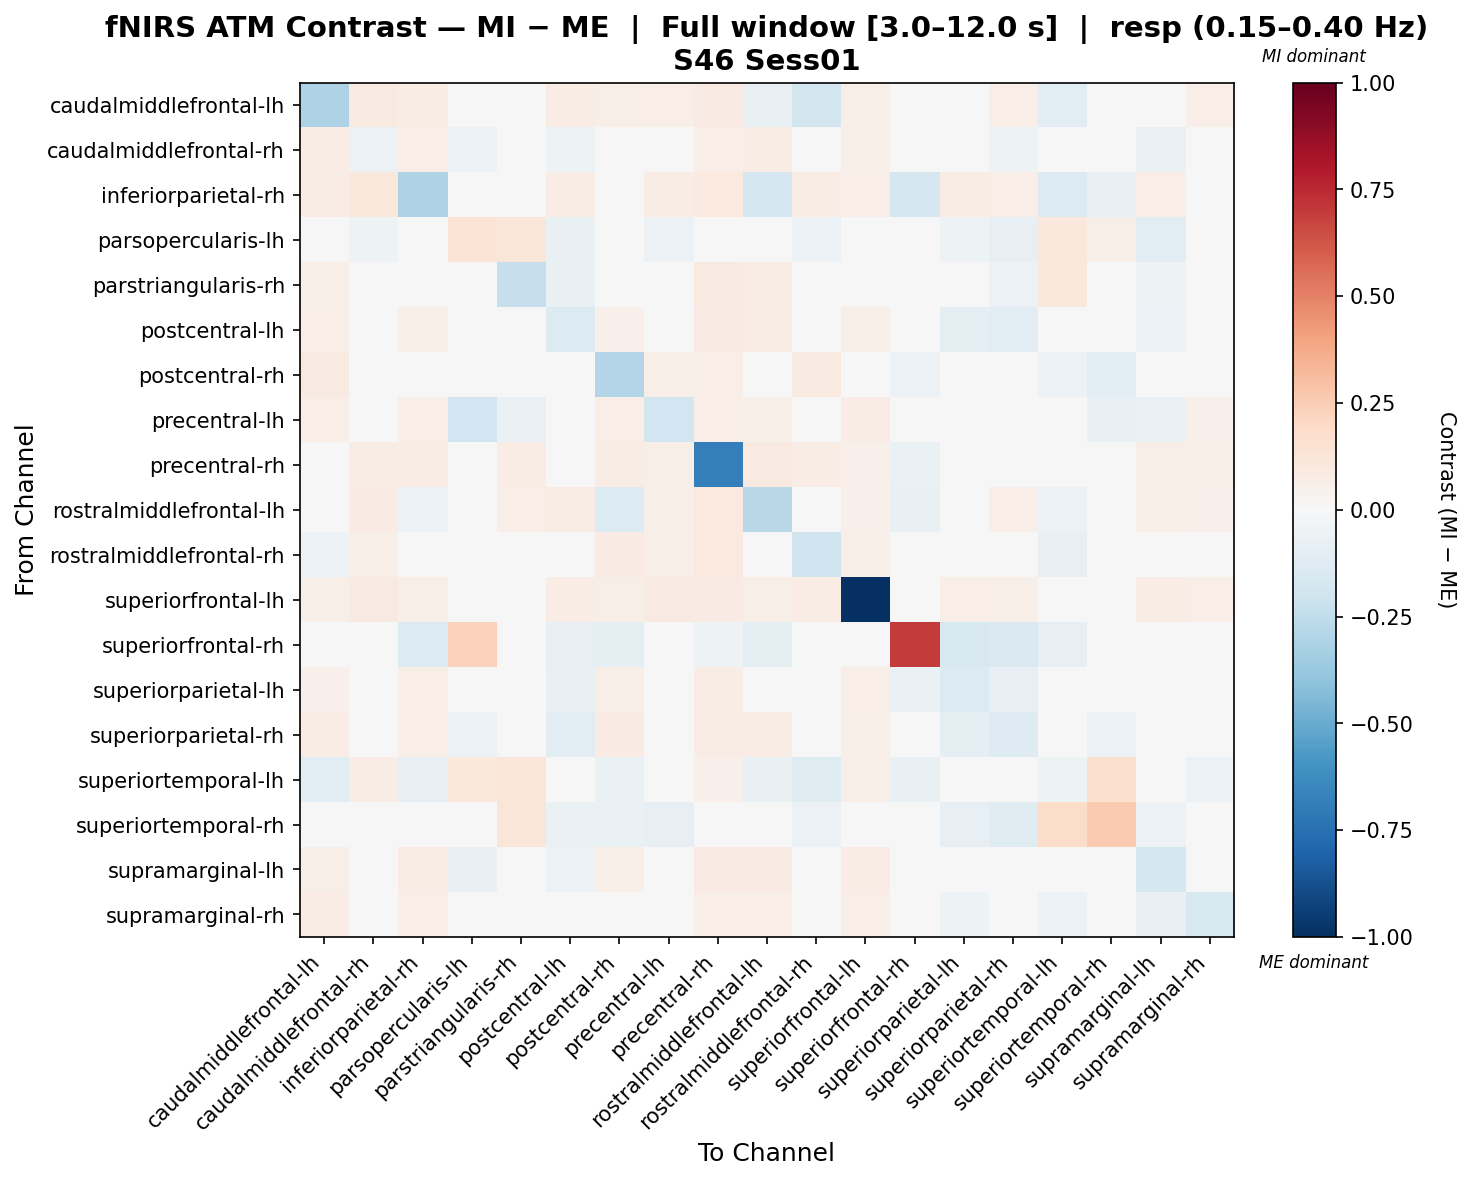

Source data for this figure (header and first rows):
, caudalmiddlefrontal-lh, caudalmiddlefrontal-rh, inferiorparietal-rh, parsopercularis-lh, parstriangularis-rh, postcentral-lh, postcentral-rh, precentral-lh, precentral-rh, rostralmiddlefrontal-lh, rostralmiddlefrontal-rh, superiorfrontal-lh, superiorfrontal-rh, superiorparietal-lh, superiorparietal-rh, superiortemporal-lh, superiortemporal-rh, supramarginal-lh, supramarginal-rh
caudalmiddlefrontal-lh, -0.3063, 0.09007, 0.07249, 0.003183, 0.04975, 0.07087, 0.05686, 0.06704, 0.08427, -0.07657, -0.1861, 0.05593, 0.0, -0.02508, 0.06585, -0.103, 0.00955, 0.005263, 0.06585
caudalmiddlefrontal-rh, 0.07434, -0.05483, 0.06851, -0.05988, -0.04219, -0.05249, -0.01208, 0.01025, 0.06581, 0.07128, 0.02998, 0.05721, 0.0, -0.03028, -0.05403, 0.041, -0.03139, -0.06949, -0.01172
inferiorparietal-rh, 0.07635, 0.1018, -0.3117, 0.0, 0.03849, 0.07247, -0.002134, 0.07572, 0.0985, -0.1667, 0.07174, 0.06334, -0.1653, 0.0731, 0.06985, -0.1404, -0.0745, 0.06985, 0.04959
parsopercularis-lh, 0.02026, -0.0528, 0.0, 0.1357, 0.1178, -0.07551, 0.0, -0.06104, 0.04052, 0.0, -0.05682, 0.0, 0.04247, -0.05034, -0.08391, 0.1046, 0.06163, -0.1091, -0.03356
parstriangularis-rh, 0.05699, -0.0156, 0.03329, 0.005605, -0.2339, -0.07564, 0.03028, -0.009326, 0.09046, 0.07154, -0.009594, 0.04341, 0.0, -0.01566, -0.06196, 0.103, 0.04515, -0.05198, -0.006038
postcentral-lh, 0.06536, 0.03088, 0.05576, -0.03707, -0.04126, -0.1396, 0.05384, 0.04869, 0.07908, 0.07791, 0.04477, 0.06165, -0.03356, -0.09873, -0.1091, 0.02777, -0.04116, -0.05815, 0.01294
postcentral-rh, 0.08637, 0.01377, 0.04587, 0.0, 0.04209, 0.02281, -0.2945, 0.06189, 0.06621, -0.04925, 0.08792, 0.04844, -0.05642, 0.02742, 0.007172, -0.05547, -0.1016, 0.0296, 0.01766
precentral-lh, 0.06416, 0.03541, 0.0631, -0.189, -0.06351, 0.0199, 0.0631, -0.1899, 0.06871, 0.06047, 0.049, 0.07532, 0.0, 0.02401, -0.009028, 0.02118, -0.07627, -0.06924, 0.05259
precentral-rh, -0.0122, 0.07526, 0.07273, 0.01295, 0.07505, -0.01017, 0.07615, 0.0576, -0.6853, 0.0891, 0.07667, 0.05427, -0.06526, 0.04211, -0.02515, 0.03742, 0.01425, 0.05483, 0.05966
rostralmiddlefrontal-lh, 0.02248, 0.08181, -0.05665, 0.007388, 0.06362, 0.07403, -0.1361, 0.05615, 0.09678, -0.2776, 0.008446, 0.05106, -0.07745, 0.003812, 0.06875, -0.06111, -0.03868, 0.06136, 0.05195
rostralmiddlefrontal-rh, -0.06044, 0.06013, 0.03881, -0.03428, -0.001656, 0.02633, 0.08185, 0.05779, 0.09405, -0.006376, -0.1974, 0.05728, -0.0033, -0.03719, 0.003528, -0.07842, -0.01311, -0.0271, 0.03952
superiorfrontal-lh, 0.05777, 0.08608, 0.06227, -0.0135, 0.04251, 0.07713, 0.06227, 0.08608, 0.07853, 0.05777, 0.07398, -1.0, 0.0, 0.06507, 0.06227, 0.04551, 0.01432, 0.07378, 0.06817
superiorfrontal-rh, -0.03614, 0.0, -0.1334, 0.2301, 0.0, -0.08406, -0.09197, 0.0, -0.05279, -0.1012, 0.0, 0.0, 0.7026, -0.1633, -0.1417, -0.0818, -0.01016, 0.0, -0.03614
superiorparietal-lh, 0.05283, 0.02921, 0.06429, -0.04195, -0.0003478, -0.07303, 0.05666, 0.03724, 0.07139, 0.04989, 0.02613, 0.06411, -0.06593, -0.136, -0.08498, 0.02247, -0.04453, -0.0378, 0.01037
superiorparietal-rh, 0.07441, 0.03537, 0.0679, -0.0615, -0.03241, -0.1107, 0.08221, 0.02522, 0.07528, 0.07484, 0.02579, 0.06233, -0.0492, -0.09494, -0.1284, 0.02123, -0.06121, -0.02772, 0.02156
superiortemporal-lh, -0.1044, 0.07391, -0.08023, 0.109, 0.1214, 0.0288, -0.06453, 0.0322, 0.05368, -0.07664, -0.1189, 0.05478, -0.07558, -0.00354, 0.004543, -0.05134, 0.1599, -0.004699, -0.05827
superiortemporal-rh, 0.0, -0.01228, -0.01702, -0.004942, 0.1178, -0.0681, -0.0681, -0.08038, 0.02365, -0.008512, -0.05574, 0.0009793, -0.02364, -0.08512, -0.1192, 0.1823, 0.258, -0.05672, 0.01702
supramarginal-lh, 0.05822, -0.001821, 0.07239, -0.07294, -0.01449, -0.05945, 0.05986, -0.006116, 0.08362, 0.07966, 0.01094, 0.07309, 0.0, -0.04278, -0.02836, 0.002785, -0.02846, -0.1782, -0.00795
supramarginal-rh, 0.07434, 0.007262, 0.06396, -0.04233, -0.008849, -0.03763, 0.03221, 0.04404, 0.0646, 0.06317, 0.03291, 0.06697, 0.0, -0.05407, -0.02375, -0.05787, 0.009546, -0.07514, -0.1594
